6-way image classification set "Combined_Dataset" from GitHub (alexandradina40/Fruits_classifier); label vocabulary: apple Granny Smith, apple red, banana, nectarine, orange, strawberry.

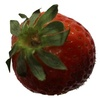
Label: strawberry

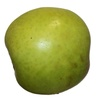
Label: apple Granny Smith

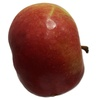
Label: apple red

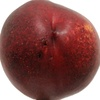
Label: nectarine

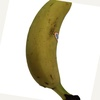
Label: banana

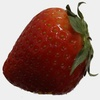
Label: strawberry
